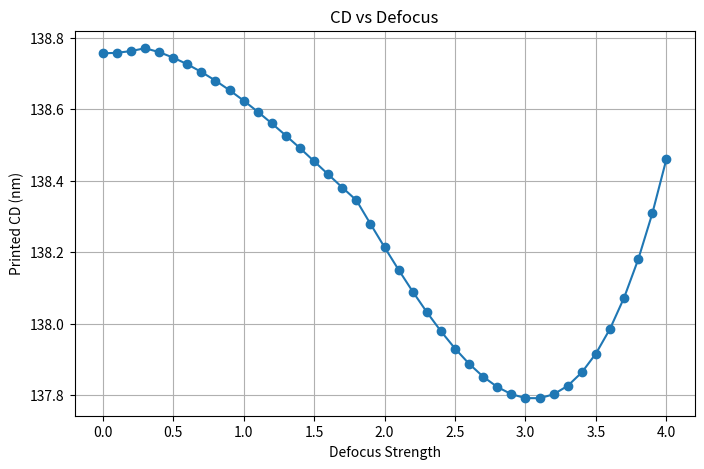
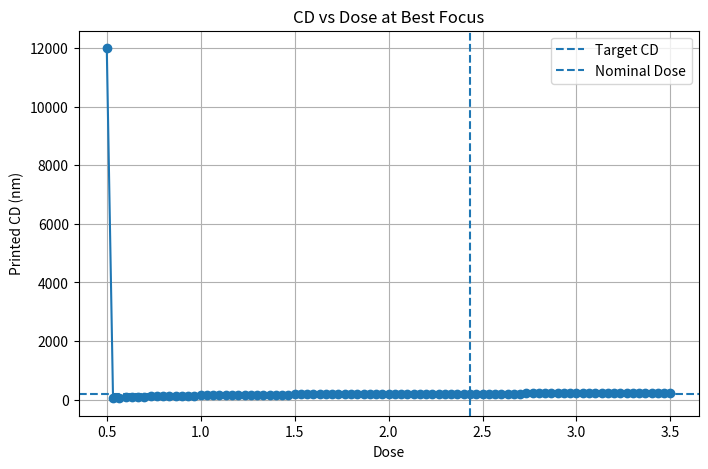
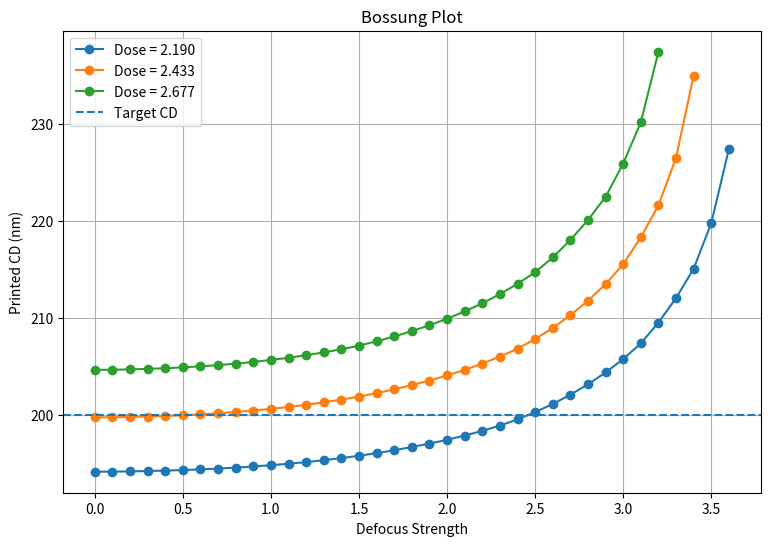
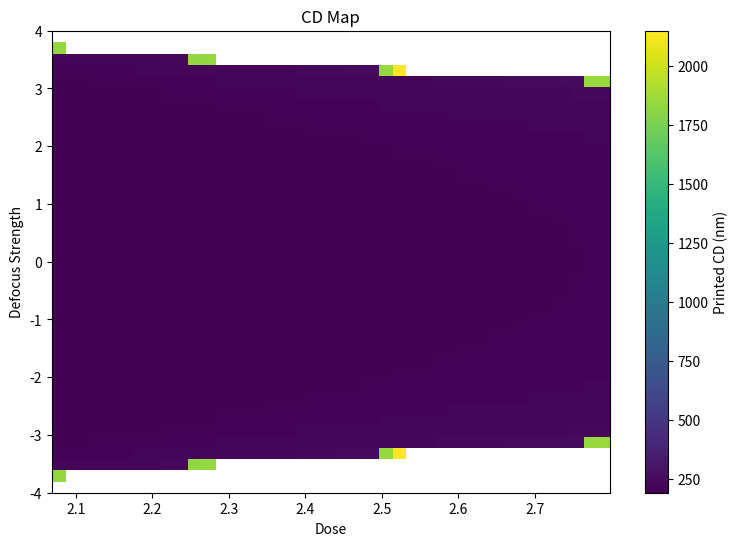
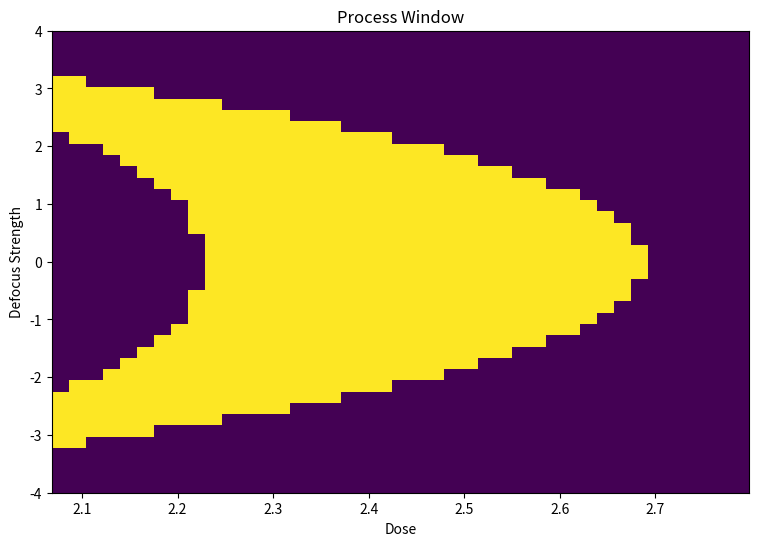

The script that saved these images, in order:
import numpy as np
import matplotlib.pyplot as plt


# =========================================================
# 1. Basic parameters
# =========================================================

N = 4096

x = np.linspace(
    -8,
    8,
    N
)

dx = x[1] - x[0]

period = 0.4          # um
line_width = 0.2      # um

wavelength = 0.193    # um
NA = 0.85

threshold = 0.5


# =========================================================
# 2. Build centered periodic mask
# =========================================================

position_in_period = (
    np.mod(
        x + period / 2,
        period
    )
    -
    period / 2
)

mask = (
    np.abs(
        position_in_period
    )
    <= line_width / 2
).astype(float)


# =========================================================
# 3. Fourier frequency grid
# =========================================================

freq = np.fft.fftfreq(
    N,
    d=dx
)

cutoff = (
    NA
    /
    wavelength
)

print(
    "Cutoff frequency =",
    cutoff,
    "1/um"
)


# =========================================================
# 4. FFT of mask
# =========================================================

spectrum = np.fft.fft(
    mask
)


# =========================================================
# 5. Defocus pupil
# =========================================================

def make_defocus_pupil(
    freq,
    cutoff,
    defocus_strength
):

    aperture = (
        np.abs(freq)
        <=
        cutoff
    ).astype(float)

    normalized_frequency = (
        freq
        /
        cutoff
    )

    phase = (
        defocus_strength
        *
        normalized_frequency ** 2
    )

    pupil = (
        aperture
        *
        np.exp(
            1j * phase
        )
    )

    return pupil


# =========================================================
# 6. Imaging with defocus
# =========================================================

def imaging_with_defocus(
    spectrum,
    freq,
    cutoff,
    defocus_strength
):

    pupil = make_defocus_pupil(
        freq,
        cutoff,
        defocus_strength
    )

    filtered_spectrum = (
        spectrum
        *
        pupil
    )

    field = np.fft.ifft(
        filtered_spectrum
    )

    intensity = (
        np.abs(field) ** 2
    )

    intensity = (
        intensity
        /
        np.max(intensity)
    )

    return intensity


# =========================================================
# 7. Linear interpolation for edge
# =========================================================

def interpolate_edge(
    x1,
    x2,
    I1,
    I2,
    threshold
):

    if I2 == I1:
        return (
            x1 + x2
        ) / 2

    x_edge = (
        x1
        +
        (
            threshold - I1
        )
        /
        (
            I2 - I1
        )
        *
        (
            x2 - x1
        )
    )

    return x_edge


# =========================================================
# 8. CD and EPE measurement
# =========================================================

def measure_cd_epe(
    x,
    intensity,
    threshold,
    target_left_edge,
    target_right_edge
):

    resist_binary = (
        intensity
        >=
        threshold
    ).astype(float)

    transition = np.diff(
        resist_binary
    )

    left_edges = np.where(
        transition == 1
    )[0]

    right_edges = np.where(
        transition == -1
    )[0]


    center_index = np.argmin(
        np.abs(x)
    )


    left_candidates = (
        left_edges[
            left_edges
            <
            center_index
        ]
    )

    right_candidates = (
        right_edges[
            right_edges
            >
            center_index
        ]
    )


    if (
        len(left_candidates) == 0
        or
        len(right_candidates) == 0
    ):

        return (
            np.nan,
            np.nan,
            np.nan,
            np.nan,
            np.nan
        )


    left_index = (
        left_candidates[-1]
    )

    right_index = (
        right_candidates[0]
    )


    x_left = interpolate_edge(
        x[left_index],
        x[left_index + 1],
        intensity[left_index],
        intensity[left_index + 1],
        threshold
    )


    x_right = interpolate_edge(
        x[right_index],
        x[right_index + 1],
        intensity[right_index],
        intensity[right_index + 1],
        threshold
    )


    printed_cd = (
        x_right
        -
        x_left
    )


    epe_left = (
        x_left
        -
        target_left_edge
    )

    epe_right = (
        x_right
        -
        target_right_edge
    )


    return (
        printed_cd,
        epe_left,
        epe_right,
        x_left,
        x_right
    )


# =========================================================
# 9. Target edges
# =========================================================

target_left_edge = (
    -line_width / 2
)

target_right_edge = (
    line_width / 2
)

target_cd = (
    line_width
)


# =========================================================
# 10. Example:
#     CD / EPE at several defocus values
# =========================================================

print()
print(
    "=" * 60
)

print(
    "CD / EPE under different defocus"
)

print(
    "=" * 60
)


defocus_list = [
    0.0,
    1.0,
    2.0,
    3.0
]


for defocus_strength in defocus_list:

    intensity = imaging_with_defocus(
        spectrum,
        freq,
        cutoff,
        defocus_strength
    )

    (
        printed_cd,
        epe_left,
        epe_right,
        x_left,
        x_right
    ) = measure_cd_epe(
        x,
        intensity,
        threshold,
        target_left_edge,
        target_right_edge
    )


    print()

    print(
        "Defocus =",
        defocus_strength
    )

    print(
        "Printed CD =",
        printed_cd * 1000,
        "nm"
    )

    print(
        "Left EPE =",
        epe_left * 1000,
        "nm"
    )

    print(
        "Right EPE =",
        epe_right * 1000,
        "nm"
    )


# =========================================================
# 11. Single-dose CD vs defocus
# =========================================================

defocus_scan = np.linspace(
    0.0,
    4.0,
    41
)

cd_scan = []


for defocus_strength in defocus_scan:

    intensity = imaging_with_defocus(
        spectrum,
        freq,
        cutoff,
        defocus_strength
    )

    (
        printed_cd,
        epe_left,
        epe_right,
        x_left,
        x_right
    ) = measure_cd_epe(
        x,
        intensity,
        threshold,
        target_left_edge,
        target_right_edge
    )

    cd_scan.append(
        printed_cd
    )


cd_scan = np.array(
    cd_scan
)


plt.figure(
    figsize=(8, 5)
)

plt.plot(
    defocus_scan,
    cd_scan * 1000,
    marker="o"
)

plt.xlabel(
    "Defocus Strength"
)

plt.ylabel(
    "Printed CD (nm)"
)

plt.title(
    "CD vs Defocus"
)

plt.grid()

plt.show()


# =========================================================
# 12. Imaging with dose
# =========================================================

def imaging_with_defocus_and_dose(
    spectrum,
    freq,
    cutoff,
    defocus_strength,
    dose
):

    pupil = make_defocus_pupil(
        freq,
        cutoff,
        defocus_strength
    )

    filtered_spectrum = (
        spectrum
        *
        pupil
    )

    field = np.fft.ifft(
        filtered_spectrum
    )

    intensity = (
        np.abs(field) ** 2
    )

    intensity = (
        intensity
        /
        np.max(intensity)
    )

    effective_intensity = (
        dose
        *
        intensity
    )

    return effective_intensity


# =========================================================
# 13. Dose calibration at best focus
# =========================================================

dose_scan = np.linspace(
    0.5,
    3.5,
    91
)

cd_vs_dose = []


for dose in dose_scan:

    intensity = imaging_with_defocus_and_dose(
        spectrum,
        freq,
        cutoff,
        defocus_strength=0.0,
        dose=dose
    )

    (
        printed_cd,
        epe_left,
        epe_right,
        x_left,
        x_right
    ) = measure_cd_epe(
        x,
        intensity,
        threshold,
        target_left_edge,
        target_right_edge
    )

    cd_vs_dose.append(
        printed_cd
    )


cd_vs_dose = np.array(
    cd_vs_dose
)


cd_error = np.abs(
    cd_vs_dose
    -
    target_cd
)


best_index = np.nanargmin(
    cd_error
)


nominal_dose = (
    dose_scan[
        best_index
    ]
)


nominal_cd = (
    cd_vs_dose[
        best_index
    ]
)


print()
print(
    "=" * 60
)

print(
    "Dose calibration"
)

print(
    "=" * 60
)

print(
    "Nominal dose =",
    nominal_dose
)

print(
    "Printed CD at nominal dose =",
    nominal_cd * 1000,
    "nm"
)


plt.figure(
    figsize=(8, 5)
)

plt.plot(
    dose_scan,
    cd_vs_dose * 1000,
    marker="o"
)

plt.axhline(
    target_cd * 1000,
    linestyle="--",
    label="Target CD"
)

plt.axvline(
    nominal_dose,
    linestyle="--",
    label="Nominal Dose"
)

plt.xlabel(
    "Dose"
)

plt.ylabel(
    "Printed CD (nm)"
)

plt.title(
    "CD vs Dose at Best Focus"
)

plt.legend()

plt.grid()

plt.show()


# =========================================================
# 14. Bossung plot
# =========================================================

dose_list = [
    0.9 * nominal_dose,
    nominal_dose,
    1.1 * nominal_dose
]


defocus_scan_bossung = np.linspace(
    0.0,
    4.0,
    41
)


plt.figure(
    figsize=(9, 6)
)


for dose in dose_list:

    cd_curve = []


    for defocus_strength in (
        defocus_scan_bossung
    ):

        intensity = (
            imaging_with_defocus_and_dose(
                spectrum,
                freq,
                cutoff,
                defocus_strength,
                dose
            )
        )

        (
            printed_cd,
            epe_left,
            epe_right,
            x_left,
            x_right
        ) = measure_cd_epe(
            x,
            intensity,
            threshold,
            target_left_edge,
            target_right_edge
        )


        cd_curve.append(
            printed_cd
        )


    cd_curve = np.array(
        cd_curve
    )


    plt.plot(
        defocus_scan_bossung,
        cd_curve * 1000,
        marker="o",
        label=f"Dose = {dose:.3f}"
    )


plt.axhline(
    target_cd * 1000,
    linestyle="--",
    label="Target CD"
)


plt.xlabel(
    "Defocus Strength"
)

plt.ylabel(
    "Printed CD (nm)"
)

plt.title(
    "Bossung Plot"
)

plt.legend()

plt.grid()

plt.show()


# =========================================================
# 15. Process window settings
# =========================================================

target_cd_nm = (
    target_cd * 1000
)

cd_tolerance_nm = 5.0


cd_lower_nm = (
    target_cd_nm
    -
    cd_tolerance_nm
)

cd_upper_nm = (
    target_cd_nm
    +
    cd_tolerance_nm
)


print()
print(
    "=" * 60
)

print(
    "Process Window"
)

print(
    "=" * 60
)

print(
    "CD specification =",
    cd_lower_nm,
    "to",
    cd_upper_nm,
    "nm"
)


# =========================================================
# 16. Dose / defocus scan for process window
# =========================================================

dose_scan_pw = np.linspace(
    0.85 * nominal_dose,
    1.15 * nominal_dose,
    41
)


defocus_scan_pw = np.linspace(
    -4.0,
    4.0,
    41
)


# =========================================================
# 17. CD map
# =========================================================

cd_map = np.full(
    (
        len(defocus_scan_pw),
        len(dose_scan_pw)
    ),
    np.nan
)


for i, defocus_strength in enumerate(
    defocus_scan_pw
):

    for j, dose in enumerate(
        dose_scan_pw
    ):

        intensity = (
            imaging_with_defocus_and_dose(
                spectrum,
                freq,
                cutoff,
                defocus_strength,
                dose
            )
        )

        (
            printed_cd,
            epe_left,
            epe_right,
            x_left,
            x_right
        ) = measure_cd_epe(
            x,
            intensity,
            threshold,
            target_left_edge,
            target_right_edge
        )


        cd_map[
            i,
            j
        ] = (
            printed_cd
            *
            1000
        )


# =========================================================
# 18. Pass / Fail map
# =========================================================

pass_map = (
    (cd_map >= cd_lower_nm)
    &
    (cd_map <= cd_upper_nm)
)


# =========================================================
# 19. Plot CD map
# =========================================================

plt.figure(
    figsize=(9, 6)
)


plt.imshow(
    cd_map,
    extent=[
        dose_scan_pw.min(),
        dose_scan_pw.max(),
        defocus_scan_pw.min(),
        defocus_scan_pw.max()
    ],
    origin="lower",
    aspect="auto"
)


plt.colorbar(
    label="Printed CD (nm)"
)


plt.xlabel(
    "Dose"
)

plt.ylabel(
    "Defocus Strength"
)

plt.title(
    "CD Map"
)

plt.show()


# =========================================================
# 20. Plot process window
# =========================================================

plt.figure(
    figsize=(9, 6)
)


plt.imshow(
    pass_map.astype(float),
    extent=[
        dose_scan_pw.min(),
        dose_scan_pw.max(),
        defocus_scan_pw.min(),
        defocus_scan_pw.max()
    ],
    origin="lower",
    aspect="auto",
    vmin=0,
    vmax=1
)


plt.xlabel(
    "Dose"
)

plt.ylabel(
    "Defocus Strength"
)

plt.title(
    "Process Window"
)

plt.show()

# =========================================================
# Exposure Latitude at best focus
# =========================================================

best_focus_index = np.argmin(
    np.abs(defocus_scan_pw)
)

pass_at_best_focus = pass_map[
    best_focus_index,
    :
]

valid_doses = dose_scan_pw[
    pass_at_best_focus
]

if len(valid_doses) > 0:

    dose_min = valid_doses.min()
    dose_max = valid_doses.max()

    exposure_latitude = (
        (dose_max - dose_min)
        /
        nominal_dose
        *
        100
    )

    print()
    print("Exposure Latitude")
    print("------------------")

    print(
        "Dose range =",
        dose_min,
        "to",
        dose_max
    )

    print(
        "Exposure Latitude =",
        exposure_latitude,
        "%"
    )

else:

    print(
        "No valid dose range at best focus."
    )
# =========================================================
# DOF at nominal dose
# =========================================================

nominal_dose_index = np.argmin(
    np.abs(
        dose_scan_pw
        -
        nominal_dose
    )
)

pass_at_nominal_dose = pass_map[
    :,
    nominal_dose_index
]

valid_defocus = defocus_scan_pw[
    pass_at_nominal_dose
]

if len(valid_defocus) > 0:

    defocus_min = valid_defocus.min()
    defocus_max = valid_defocus.max()

    dof = (
        defocus_max
        -
        defocus_min
    )

    print()
    print("Depth of Focus")
    print("--------------")

    print(
        "Defocus range =",
        defocus_min,
        "to",
        defocus_max
    )

    print(
        "DOF =",
        dof
    )

else:

    print(
        "No valid defocus range at nominal dose."
    )
